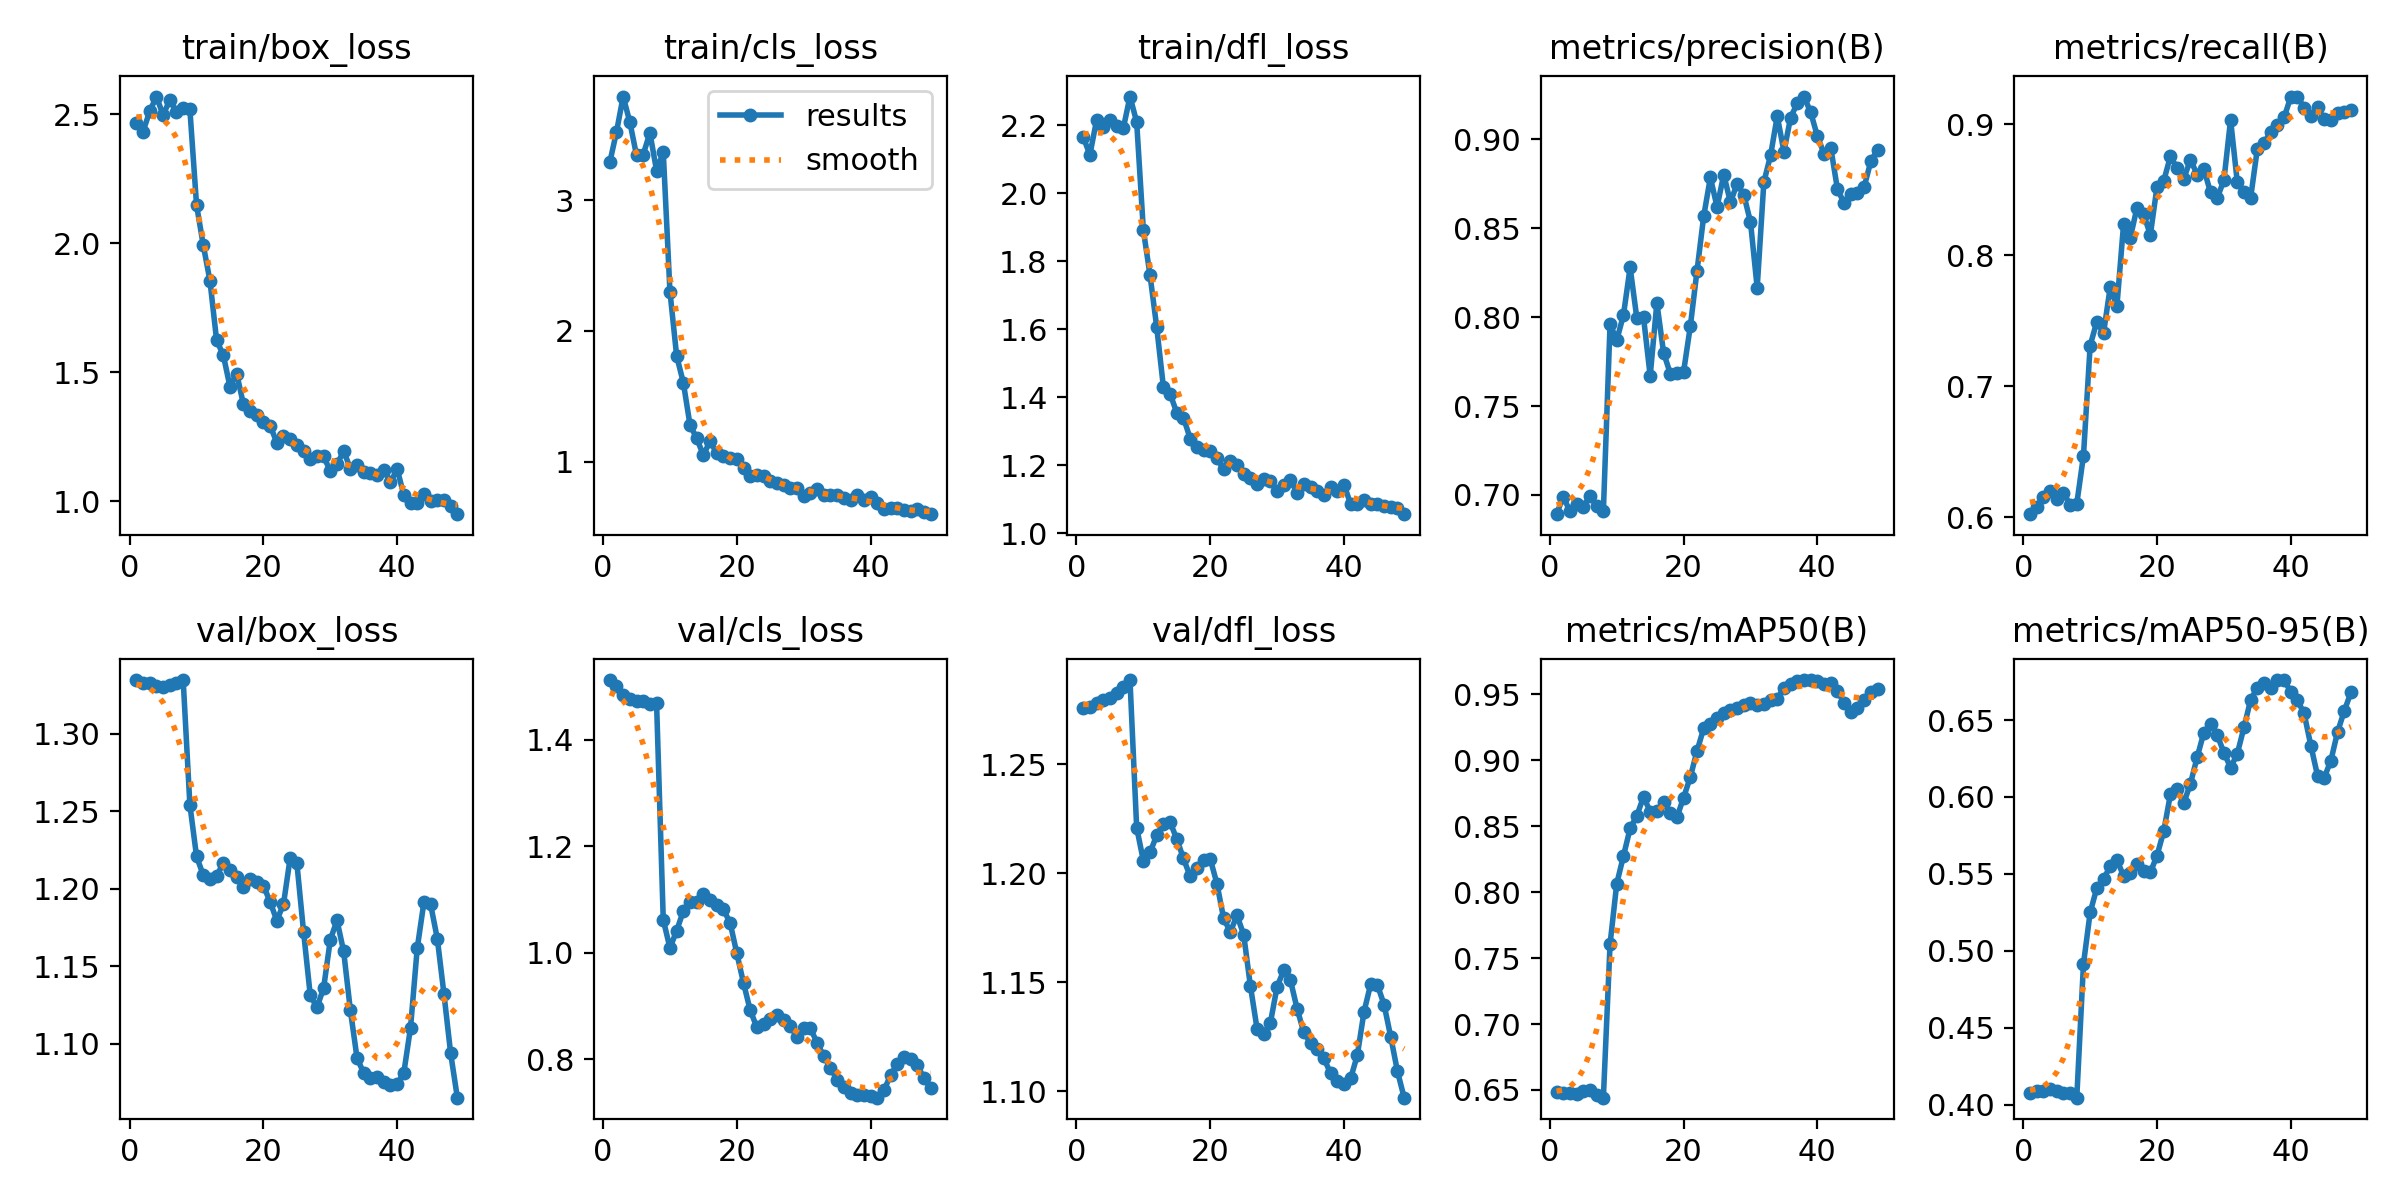

Values plotted in this chart, from the file beside it:
epoch, time, train/box_loss, train/cls_loss, train/dfl_loss, metrics/precision(B), metrics/recall(B), metrics/mAP50(B), metrics/mAP50-95(B), val/box_loss, val/cls_loss, val/dfl_loss, lr/pg0, lr/pg1, lr/pg2
1, 1.631, 2.465, 3.287, 2.166, 0.6892, 0.6025, 0.6481, 0.4079, 1.335, 1.512, 1.276, 0, 0, 0
2, 2.298, 2.432, 3.519, 2.112, 0.6991, 0.6082, 0.6478, 0.4087, 1.332, 1.501, 1.276, 1.63399e-05, 1.63399e-05, 1.63399e-05
3, 2.932, 2.511, 3.79, 2.214, 0.6907, 0.6159, 0.648, 0.4089, 1.333, 1.485, 1.278, 3.20197e-05, 3.20197e-05, 3.20197e-05
4, 3.48, 2.568, 3.596, 2.193, 0.695, 0.6203, 0.6472, 0.4102, 1.331, 1.477, 1.279, 4.70394e-05, 4.70394e-05, 4.70394e-05
5, 4.036, 2.496, 3.342, 2.215, 0.6933, 0.6141, 0.6494, 0.4086, 1.33, 1.473, 1.281, 6.13989e-05, 6.13989e-05, 6.13989e-05
6, 4.583, 2.555, 3.348, 2.197, 0.6995, 0.6188, 0.6497, 0.4077, 1.331, 1.472, 1.283, 7.50984e-05, 7.50984e-05, 7.50984e-05
7, 5.13, 2.51, 3.513, 2.191, 0.6939, 0.6097, 0.6459, 0.4073, 1.332, 1.468, 1.286, 8.81376e-05, 8.81376e-05, 8.81376e-05
8, 5.707, 2.523, 3.225, 2.284, 0.691, 0.6105, 0.6441, 0.4045, 1.335, 1.468, 1.289, 0.0001005, 0.0001005, 0.0001005
9, 6.284, 2.519, 3.367, 2.209, 0.7962, 0.6471, 0.7607, 0.4914, 1.254, 1.062, 1.221, 0.0001122, 0.0001122, 0.0001122
10, 6.889, 2.148, 2.3, 1.892, 0.787, 0.7312, 0.8065, 0.5249, 1.221, 1.009, 1.206, 0.0001233, 0.0001233, 0.0001233
11, 7.496, 1.993, 1.809, 1.758, 0.8011, 0.7494, 0.8274, 0.5409, 1.209, 1.041, 1.21, 0.0001337, 0.0001337, 0.0001337
12, 8.124, 1.855, 1.606, 1.606, 0.8279, 0.7406, 0.8484, 0.5465, 1.206, 1.078, 1.218, 0.0001434, 0.0001434, 0.0001434
13, 8.731, 1.624, 1.281, 1.43, 0.7995, 0.7758, 0.8579, 0.555, 1.208, 1.095, 1.223, 0.0001525, 0.0001525, 0.0001525
14, 9.332, 1.567, 1.179, 1.41, 0.7999, 0.7612, 0.8723, 0.5591, 1.216, 1.095, 1.224, 0.0001609, 0.0001609, 0.0001609
15, 9.952, 1.444, 1.051, 1.355, 0.7669, 0.824, 0.8611, 0.5486, 1.212, 1.11, 1.216, 0.0001687, 0.0001687, 0.0001687
16, 10.54, 1.495, 1.16, 1.34, 0.808, 0.8134, 0.8613, 0.5503, 1.208, 1.1, 1.207, 0.0001758, 0.0001758, 0.0001758
17, 11.15, 1.377, 1.065, 1.279, 0.7801, 0.8363, 0.8684, 0.5565, 1.201, 1.09, 1.199, 0.0001822, 0.0001822, 0.0001822
18, 11.74, 1.352, 1.045, 1.254, 0.7683, 0.8313, 0.86, 0.5519, 1.206, 1.081, 1.202, 0.000188, 0.000188, 0.000188
19, 12.33, 1.335, 1.031, 1.244, 0.7688, 0.8157, 0.8569, 0.5509, 1.205, 1.056, 1.206, 0.0001931, 0.0001931, 0.0001931
20, 12.92, 1.309, 1.022, 1.241, 0.7694, 0.8524, 0.8718, 0.5619, 1.202, 0.9988, 1.207, 0.0001976, 0.0001976, 0.0001976
21, 13.52, 1.294, 0.9503, 1.22, 0.7948, 0.8568, 0.8874, 0.5777, 1.192, 0.9432, 1.195, 0.0002014, 0.0002014, 0.0002014
22, 14.14, 1.228, 0.8944, 1.188, 0.8259, 0.8755, 0.907, 0.6017, 1.179, 0.8922, 1.18, 0.0002045, 0.0002045, 0.0002045
23, 14.74, 1.252, 0.9006, 1.211, 0.8567, 0.8666, 0.9243, 0.605, 1.19, 0.86, 1.173, 0.000207, 0.000207, 0.000207
24, 15.35, 1.241, 0.8937, 1.2, 0.8785, 0.8586, 0.9279, 0.596, 1.22, 0.867, 1.181, 0.0002088, 0.0002088, 0.0002088
25, 15.96, 1.217, 0.8518, 1.173, 0.862, 0.873, 0.9325, 0.6087, 1.216, 0.8757, 1.172, 0.00021, 0.00021, 0.00021
26, 16.57, 1.195, 0.8389, 1.163, 0.8801, 0.8617, 0.9359, 0.6258, 1.172, 0.8833, 1.149, 0.0002105, 0.0002105, 0.0002105
27, 17.18, 1.163, 0.826, 1.145, 0.8646, 0.8659, 0.938, 0.6418, 1.131, 0.8735, 1.129, 0.0002103, 0.0002103, 0.0002103
28, 17.78, 1.176, 0.8029, 1.16, 0.875, 0.8481, 0.9396, 0.6477, 1.123, 0.8623, 1.127, 0.0002095, 0.0002095, 0.0002095
29, 18.38, 1.175, 0.8007, 1.154, 0.8688, 0.8438, 0.9421, 0.6403, 1.136, 0.8421, 1.132, 0.000208, 0.000208, 0.000208
30, 18.97, 1.117, 0.7405, 1.124, 0.8535, 0.8572, 0.9437, 0.6288, 1.167, 0.8582, 1.148, 0.0002058, 0.0002058, 0.0002058
31, 19.57, 1.144, 0.7657, 1.142, 0.8165, 0.9034, 0.9417, 0.6191, 1.18, 0.858, 1.156, 0.000203, 0.000203, 0.000203
32, 20.17, 1.195, 0.7959, 1.156, 0.876, 0.8559, 0.9426, 0.628, 1.159, 0.8313, 1.151, 0.0001996, 0.0001996, 0.0001996
33, 20.76, 1.127, 0.7493, 1.118, 0.8909, 0.8487, 0.9458, 0.6452, 1.122, 0.8057, 1.138, 0.0001955, 0.0001955, 0.0001955
34, 21.36, 1.139, 0.7485, 1.145, 0.913, 0.8439, 0.9466, 0.6631, 1.091, 0.7845, 1.127, 0.0001907, 0.0001907, 0.0001907
35, 21.96, 1.115, 0.7442, 1.136, 0.8931, 0.8812, 0.9552, 0.671, 1.081, 0.7606, 1.122, 0.0001852, 0.0001852, 0.0001852
36, 22.57, 1.108, 0.7226, 1.124, 0.9122, 0.8856, 0.958, 0.6739, 1.078, 0.7474, 1.12, 0.0001791, 0.0001791, 0.0001791
37, 23.19, 1.102, 0.7092, 1.113, 0.9203, 0.8942, 0.9599, 0.6711, 1.079, 0.737, 1.115, 0.0001724, 0.0001724, 0.0001724
38, 23.79, 1.123, 0.7483, 1.136, 0.924, 0.8994, 0.9606, 0.676, 1.075, 0.7338, 1.108, 0.0001649, 0.0001649, 0.0001649
39, 24.4, 1.074, 0.7103, 1.125, 0.9152, 0.9052, 0.9609, 0.676, 1.073, 0.7321, 1.105, 0.0001568, 0.0001568, 0.0001568
40, 25.01, 1.126, 0.7294, 1.143, 0.9018, 0.9209, 0.9605, 0.6684, 1.074, 0.7313, 1.103, 0.0001481, 0.0001481, 0.0001481
41, 26.06, 1.024, 0.6831, 1.086, 0.8918, 0.9212, 0.9583, 0.6628, 1.081, 0.7279, 1.106, 0.0001387, 0.0001387, 0.0001387
42, 26.78, 0.9958, 0.6412, 1.087, 0.8953, 0.9127, 0.9585, 0.6543, 1.11, 0.7418, 1.117, 0.0001286, 0.0001286, 0.0001286
43, 27.42, 0.9926, 0.6453, 1.097, 0.872, 0.906, 0.9529, 0.6334, 1.162, 0.7702, 1.137, 0.0001179, 0.0001179, 0.0001179
44, 28.01, 1.029, 0.6448, 1.085, 0.8641, 0.9132, 0.9434, 0.6139, 1.191, 0.791, 1.149, 0.0001065, 0.0001065, 0.0001065
45, 28.6, 1, 0.6289, 1.087, 0.869, 0.9038, 0.9365, 0.6125, 1.19, 0.8037, 1.149, 9.44722e-05, 9.44722e-05, 9.44722e-05
46, 29.19, 1.006, 0.622, 1.079, 0.8699, 0.9036, 0.9397, 0.6237, 1.168, 0.8002, 1.14, 8.17663e-05, 8.17663e-05, 8.17663e-05
47, 29.79, 1.008, 0.6374, 1.078, 0.8732, 0.9085, 0.9457, 0.6423, 1.132, 0.7888, 1.125, 6.84003e-05, 6.84003e-05, 6.84003e-05
48, 30.37, 0.9811, 0.6165, 1.075, 0.8877, 0.9094, 0.9516, 0.6559, 1.094, 0.7644, 1.109, 5.43742e-05, 5.43742e-05, 5.43742e-05
49, 30.95, 0.9508, 0.6003, 1.056, 0.894, 0.9108, 0.9544, 0.668, 1.065, 0.7455, 1.097, 3.96879e-05, 3.96879e-05, 3.96879e-05
